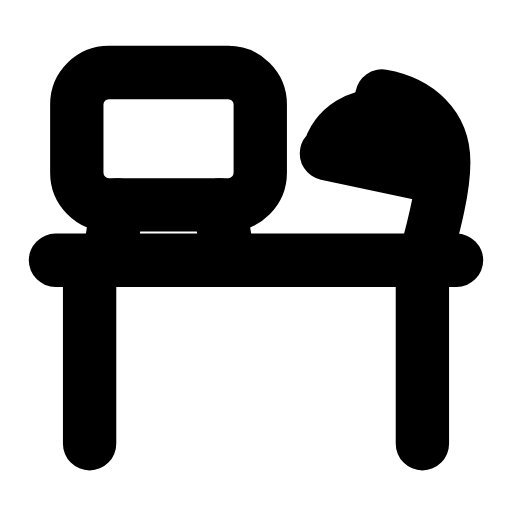
t = 0.00 s
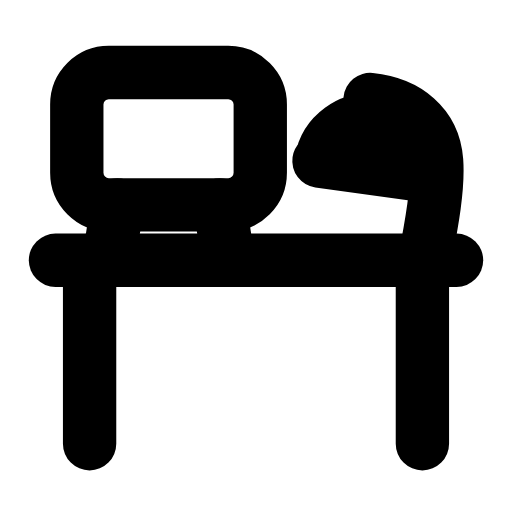
t = 0.29 s
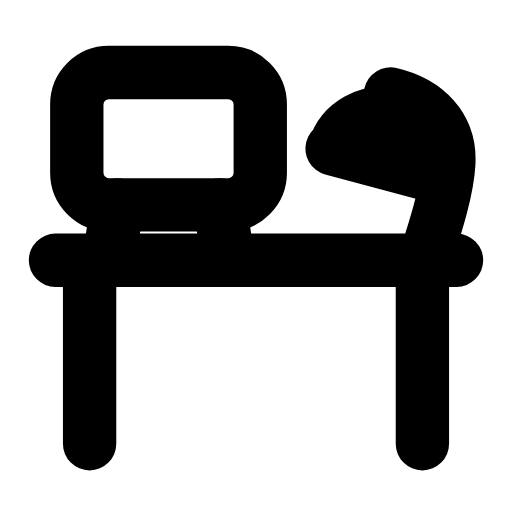
t = 0.60 s
t = 0.88 s: frame unchanged from t = 0.00 s, image omitted
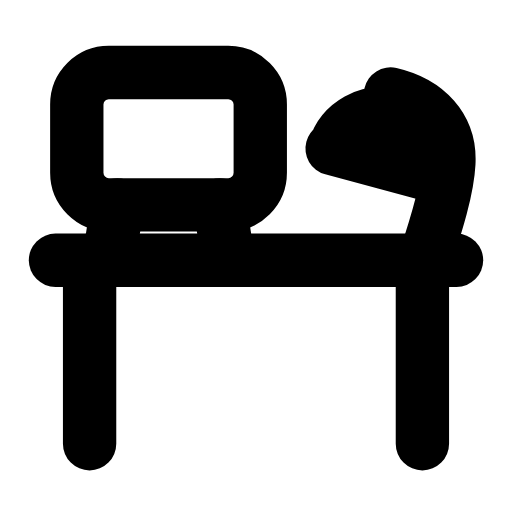
t = 1.19 s
t = 1.50 s: frame unchanged from t = 0.00 s, image omitted

The animated SVG that drew these frames (rendered in a browser with its animation timeline set to each time). Animation: 1 SMIL element (animateTransform=1); one cycle of 1.80 s, repeats indefinitely.

<svg xmlns="http://www.w3.org/2000/svg" width="24" height="24" viewBox="0 0 24 24" fill="none"><line stroke="currentColor" stroke-width="2.5" stroke-linecap="round" stroke-linejoin="round" fill="none" x1="2.6" y1="12.2" x2="21.4" y2="12.2"></line><path stroke="currentColor" stroke-width="2.5" stroke-linecap="round" stroke-linejoin="round" fill="none" d="M4.2 12.2L4.2 20.8M19.8 12.2L19.8 20.8"></path><rect stroke="currentColor" stroke-width="2.5" stroke-linecap="round" stroke-linejoin="round" fill="none" x="3.6" y="3.4" width="8.6" height="6.2" rx="1.5"></rect><path stroke="currentColor" stroke-width="2.5" stroke-linecap="round" stroke-linejoin="round" fill="none" d="M5.5 9.6L5.1 12.2M10.3 9.6L10.7 12.2"></path><g><animateTransform attributeName="transform" type="rotate" values="0 19.9 12.2;0 19.9 12.2;-5 19.9 12.2;3 19.9 12.2;0 19.9 12.2;0 19.9 12.2;3 19.9 12.2;-5 19.9 12.2;0 19.9 12.2;0 19.9 12.2;0 19.9 12.2" keyTimes="0;0.135;0.2475;0.36;0.45;0.6;0.66;0.735;0.81;0.9;1" dur="1.8s" repeatCount="indefinite" calcMode="spline" keySplines="0.16 1 0.3 1;0.16 1 0.3 1;0.16 1 0.3 1;0.16 1 0.3 1;0.16 1 0.3 1;0.16 1 0.3 1;0.16 1 0.3 1;0.16 1 0.3 1;0.16 1 0.3 1;0.16 1 0.3 1"/><path stroke="currentColor" stroke-width="2.5" stroke-linecap="round" stroke-linejoin="round" fill="none" d="M19.9 12.2C20.4 10.4 20.8 8.8 20.8 7.6C20.8 5.9 19.6 4.8 17.9 4.5"></path><path stroke="currentColor" stroke-width="2.5" stroke-linecap="round" stroke-linejoin="round" fill="none" d="M15.4 7.2C15.7 6 16.9 5.2 18.2 5.5C19.4 5.8 20.1 6.9 20 8.2L15.3 7.2Z"></path></g></svg>
